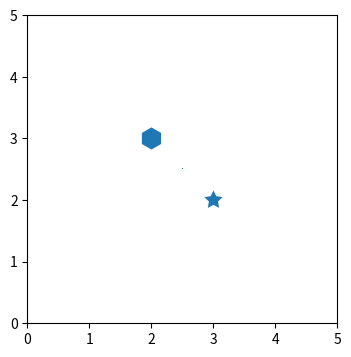

Write the Python code that produced this figure.
# Collections with offsets in data coordinates and paths in pixels/points/axes coordinates; how markers stay sized on zoom.
import numpy as np
import matplotlib
matplotlib.use("agg")
import matplotlib.pyplot as plt
from matplotlib.collections import PathCollection, RegularPolyCollection, StarPolygonCollection, AsteriskPolygonCollection
from matplotlib.path import Path
from matplotlib.transforms import Affine2D, IdentityTransform

fig, ax = plt.subplots(figsize=(4, 4), dpi=72)
ax.set_xlim(0, 10)
ax.set_ylim(0, 10)
offs = np.array([[2, 2], [5, 5], [8, 8]])
pathcoll = PathCollection([Path.unit_rectangle()], offsets=offs, offset_transform=ax.transData,
                          transform=Affine2D().scale(10))
ax.add_collection(pathcoll)
reg = RegularPolyCollection(6, sizes=[200], offsets=offs + [0, 1], offset_transform=ax.transData)
star = StarPolygonCollection(5, sizes=[150], offsets=offs + [1, 0], offset_transform=ax.transData)
ast = AsteriskPolygonCollection(4, sizes=[100], offsets=offs - [1, 0], offset_transform=ax.transData)
for c in (reg, star, ast):
    ax.add_collection(c)
r = fig.canvas.get_renderer()
for lim in (10, 5):
    ax.set_xlim(0, lim)
    ax.set_ylim(0, lim)
    fig.canvas.draw()
    for c in (pathcoll, reg, star, ast):
        print(lim, type(c).__name__, [round(v, 1) for v in c.get_window_extent(r).bounds])
print(reg.get_numsides(), reg.get_rotation(), star.get_numsides())
print(type(pathcoll.get_offset_transform()).__name__, type(pathcoll.get_transform()).__name__)
pathcoll.set_offset_transform(ax.transAxes)
pathcoll.set_offsets([[0.5, 0.5]])
fig.canvas.draw()
print([round(v, 1) for v in pathcoll.get_window_extent(r).bounds])
pathcoll.set_transform(IdentityTransform())
fig.canvas.draw()
print([round(v, 1) for v in pathcoll.get_window_extent(r).bounds])
fig.savefig("offsets.png")
